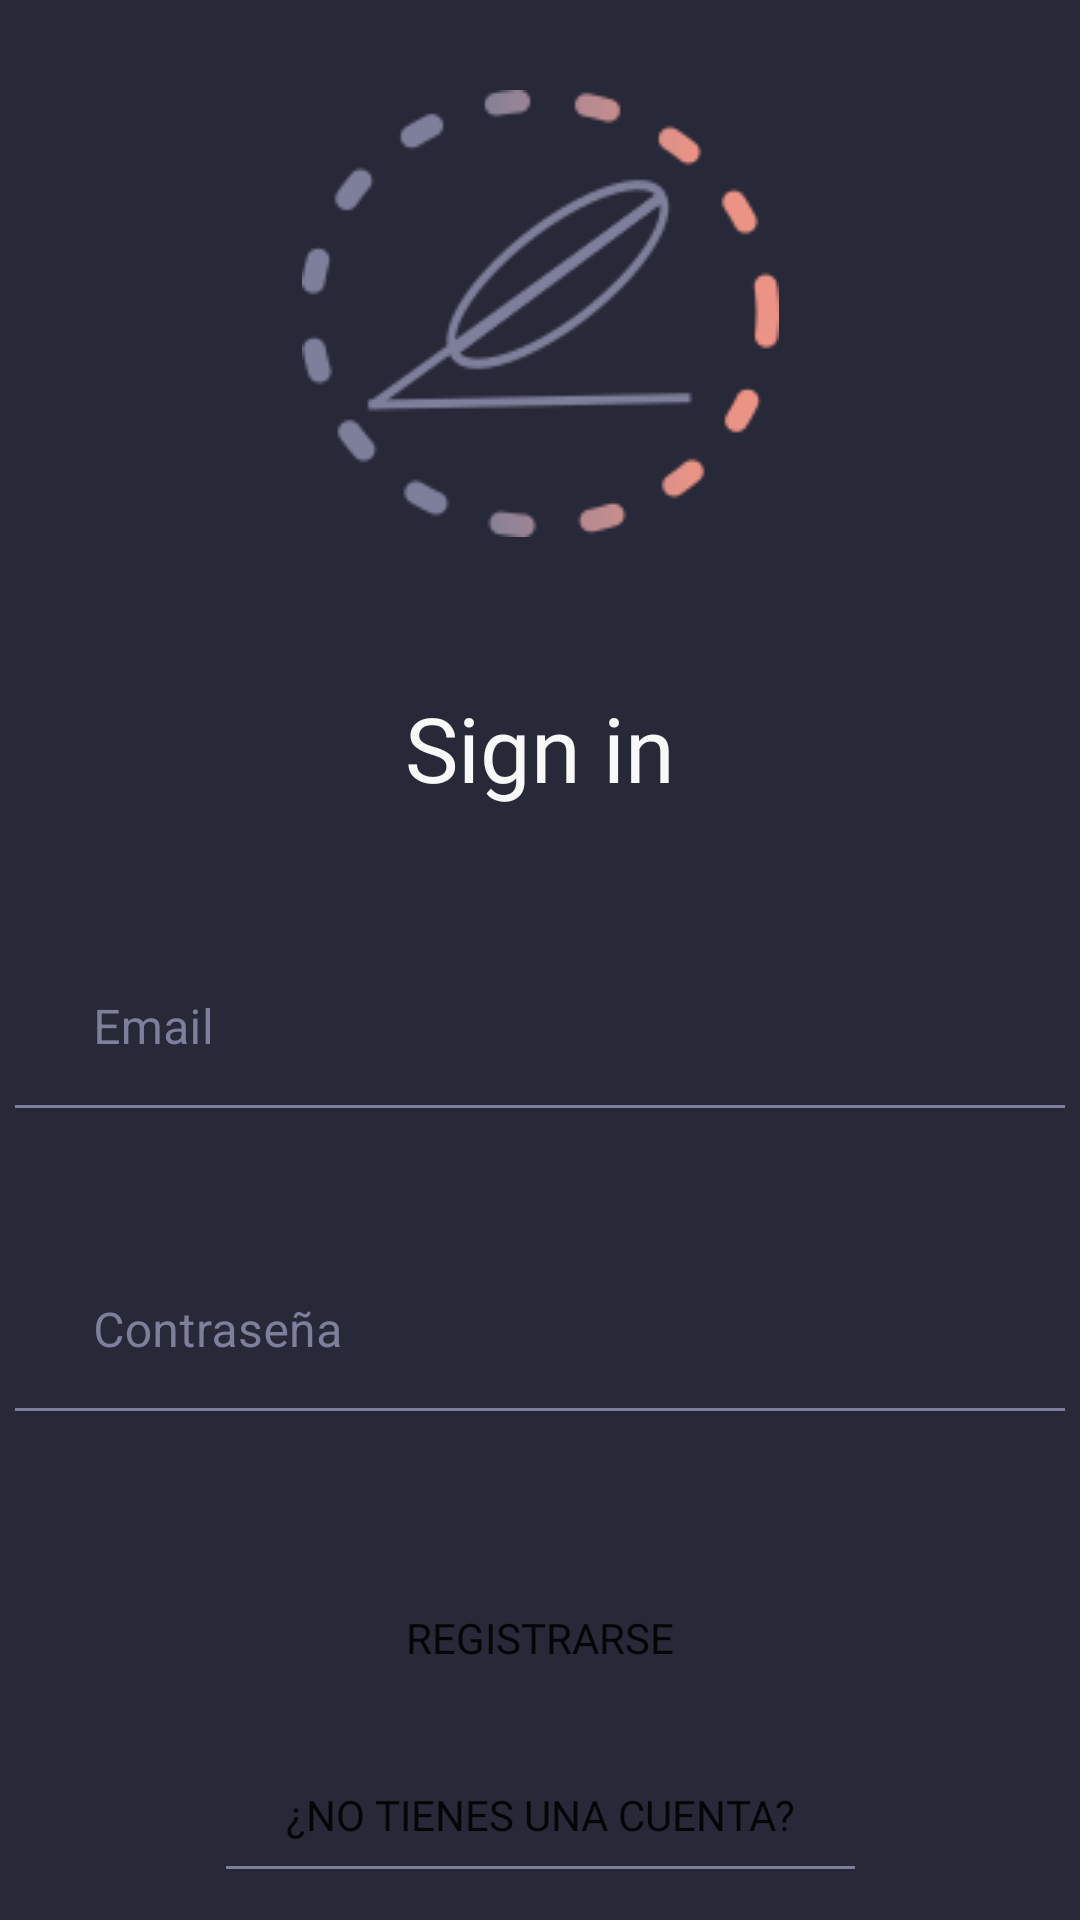

Layout XML and referenced resources for this Android screen:
<!-- AndroidManifest.xml: application theme Theme.StoryBites -->
<!-- res/layout/activity_login.xml -->
<?xml version="1.0" encoding="utf-8"?>
<androidx.constraintlayout.widget.ConstraintLayout xmlns:android="http://schemas.android.com/apk/res/android"
    xmlns:app="http://schemas.android.com/apk/res-auto"
    xmlns:tools="http://schemas.android.com/tools"
    android:layout_width="match_parent"
    android:layout_height="match_parent"
    android:background="@color/background"
    tools:context=".LoginActivity">

    <ImageView
        android:id="@+id/login_img"
        android:layout_width="wrap_content"
        android:layout_height="wrap_content"
        android:background="@drawable/logo"
        app:layout_constraintTop_toTopOf="parent"
        android:layout_marginTop="30dp"
        app:layout_constraintEnd_toEndOf="parent"
        app:layout_constraintStart_toStartOf="parent" />

    <TextView
        android:id="@+id/title_login"
        android:layout_width="wrap_content"
        android:layout_height="wrap_content"
        android:text="@string/login_msg"
        android:textColor="@color/white"
        android:fontFamily="@font/source_sans_pro"
        android:textSize="30sp"
        android:layout_marginTop="50dp"
        app:layout_constraintEnd_toEndOf="parent"
        app:layout_constraintStart_toStartOf="parent"
        app:layout_constraintTop_toBottomOf="@+id/login_img" />

    <com.google.android.material.textfield.TextInputLayout
        android:id="@+id/user_login_TextField"
        style="@style/ThemeOverlay.App.TextInputLayout"
        android:layout_width="350dp"
        android:layout_height="wrap_content"
        android:layout_marginTop="30dp"
        android:hint="@string/login_user"
        android:textColorHint="@color/gray"
        android:background="@drawable/underline_txt"

        app:layout_constraintEnd_toEndOf="parent"
        app:layout_constraintStart_toStartOf="parent"
        app:layout_constraintTop_toBottomOf="@+id/title_login"
        app:boxStrokeColor="@drawable/input"
        >

        <com.google.android.material.textfield.TextInputEditText
            android:id="@+id/user_login_TextInput"
            android:layout_width="match_parent"
            android:textColor="@color/gray"
            android:layout_height="wrap_content" />

    </com.google.android.material.textfield.TextInputLayout>


    <com.google.android.material.textfield.TextInputLayout
        android:id="@+id/pass_login_TextField"
        style="@style/ThemeOverlay.App.TextInputLayout"
        android:layout_width="350dp"
        android:layout_height="wrap_content"
        android:layout_marginTop="30dp"
        android:hint="@string/login_pass"
        android:textColorHint="@color/gray"
        android:background="@drawable/underline_txt"
        android:textColor="@color/gray"
        app:layout_constraintEnd_toEndOf="parent"
        app:layout_constraintStart_toStartOf="parent"
        app:layout_constraintTop_toBottomOf="@+id/user_login_TextField"
        app:boxStrokeColor="@drawable/input"
        >

        <com.google.android.material.textfield.TextInputEditText
            android:id="@+id/pass_login_TextInput"
            android:layout_width="match_parent"
            android:textColor="@color/gray"
            android:layout_height="wrap_content" />

    </com.google.android.material.textfield.TextInputLayout>

    <Button
        android:id="@+id/btn_getStarted"
        android:layout_width="wrap_content"
        android:layout_height="wrap_content"
        android:text="@string/login_btn"
        app:layout_constraintBottom_toBottomOf="parent"
        app:layout_constraintEnd_toEndOf="parent"
        android:layout_marginBottom="70dp"
        android:paddingLeft="50dp"
        android:fontFamily="@font/source_sans_pro"
        android:paddingRight="50dp"
        android:background="@drawable/corner_btn"

        app:layout_constraintStart_toStartOf="parent" />

    <Button
        android:id="@+id/btn_toSignUp"
        android:layout_width="wrap_content"
        android:layout_height="48dp"
        android:layout_marginBottom="10dp"

        android:background="@drawable/underline_txt"
        android:paddingLeft="20dp"
        android:paddingRight="20dp"
        android:text="@string/login_toUp"
        app:layout_constraintBottom_toBottomOf="parent"
        app:layout_constraintEnd_toEndOf="parent"
        android:fontFamily="@font/source_sans_pro"
        app:layout_constraintStart_toStartOf="parent"
        app:layout_constraintTop_toBottomOf="@+id/btn_getStarted" />

</androidx.constraintlayout.widget.ConstraintLayout>
<!-- resources referenced by this layout -->
<resources>
  <color name="background">#272838</color>
  <color name="gray">#7E7F9A</color>
  <color name="white">#F9F8F8</color>
  <!-- drawable input (drawable) -->
  <?xml version="1.0" encoding="utf-8"?>
  <selector xmlns:android="http://schemas.android.com/apk/res/android">
      <item android:alpha="0" android:color="?attr/colorPrimary" android:state_focused="true"/>
      <item android:alpha="0.87" android:color="?attr/colorOnSurface" android:state_hovered="true"/>
      <item android:alpha="0.12" android:color="?attr/colorOnSurface" android:state_enabled="false"/>
      <item android:alpha="0.38" android:color="?attr/colorOnSurface"/>
  </selector>
  <!-- drawable logo: png bitmap (drawable, 9089 bytes) -->
  <!-- drawable underline_txt (drawable) -->
  <?xml version="1.0" encoding="utf-8"?>
  <layer-list xmlns:android="http://schemas.android.com/apk/res/android" >
      <item
          android:bottom="1dp"
          android:left="-2dp"
          android:right="-2dp"
          android:top="-2dp">
          <shape android:shape="rectangle" >
              <stroke
                  android:width="1dp"
                  android:color="@color/gray" />
  
              <solid android:color="#00FFFFFF" />
  
              <padding android:left="10dp"
                  android:right="10dp"
                  android:top="10dp"/>
          </shape>
      </item>
  
  </layer-list>
  <string name="login_btn">Registrarse</string>
  <string name="login_msg">Sign in</string>
  <string name="login_pass">Contraseña</string>
  <string name="login_toUp">¿No tienes una cuenta?</string>
  <string name="login_user">Email</string>
  <style name="ThemeOverlay.App.TextInputLayout" parent="Widget.MaterialComponents.TextInputLayout.OutlinedBox">
          <item name="colorPrimary">@color/gray</item>
          <item name="colorOnSurface">@color/red</item>
          <item name="colorError">@color/red</item>
          <item name="boxStrokeColor">@color/gray</item>
          <item name="boxStrokeWidth">0dp</item>
      </style>
  <style name="Theme.StoryBites" parent="Theme.MaterialComponents.DayNight.NoActionBar">
          
          <item name="colorPrimary">@color/green</item>
          <item name="colorPrimaryVariant">@color/green_variant</item>
          <item name="colorOnPrimary">@color/white</item>
          
          <item name="colorSecondary">@color/teal_200</item>
          <item name="colorSecondaryVariant">@color/teal_700</item>
          <item name="colorOnSecondary">@color/black</item>
          
          <item name="android:statusBarColor">?attr/colorPrimaryVariant</item>
          
      </style>
  <color name="red">#EB9486</color>
  <color name="green">#1CBC60</color>
  <color name="green_variant">#42C178</color>
  <color name="teal_200">#FF03DAC5</color>
  <color name="teal_700">#FF018786</color>
  <color name="black">#FF000000</color>
</resources>
